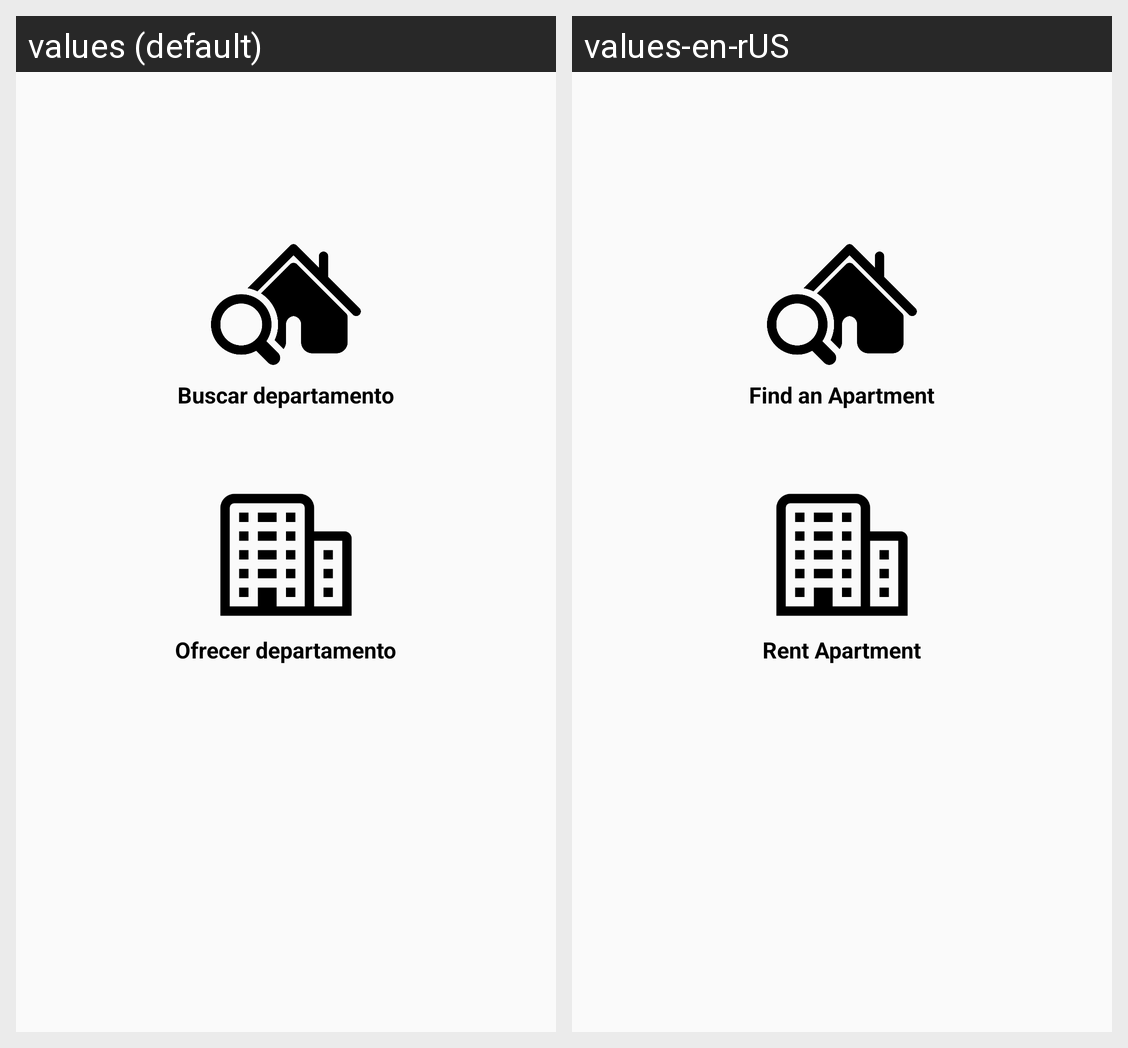

Locale-by-locale string values for the Android screen shown in this grid:
Android screen res/layout/activity_principal.xml rendered under 2 locales, left to right: values (default), values-en-rUS. Device: Nexus 5 (rendered at 1080×1920; each locale shown at half size, 540×960, under a caption strip naming it); theme AppTheme.
Strings drawn on this screen, with the default value and each locale's value (text and hints the layout hard-codes, and strings that could not be matched under every locale, appear in the picture but are not listed):

bt_buscar
  values: Buscar departamento
  values-en-rUS: Find an Apartment

bt_ofrecer
  values: Ofrecer departamento
  values-en-rUS: Rent Apartment
